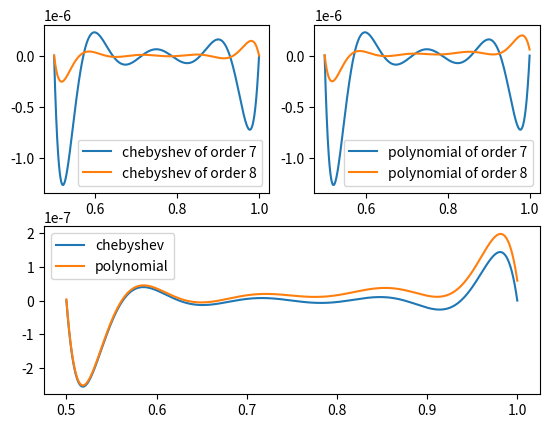

This chart was generated by the following Python code:
import numpy as np
import matplotlib.pyplot as plt

order=8
N=1001

def function(x):
    y=[]
    for i in range(len(x)):
        y.append(np.log2(0.5+0.5*(x[i]+1)/2))
    return y
# change the domain of log2

def cheb_fit(fun,ord):
    x=np.linspace(-1,1,ord+1)
    y=fun(x)
    mat=np.zeros([ord+1,ord+1])
    mat[:,0]=1
    mat[:,1]=x
    for i in range(2,ord+1):
        mat[:,i]=2*x*mat[:,i-1]-mat[:,i-2]
    coeffs=np.linalg.inv(mat)@y
    return coeffs

def poly_fit(fun,x1,x2,deg):
    x=np.linspace(x1,x2,deg+1)
    y=fun(x)
    mat=np.zeros([deg+1,deg+1])
    for i in range(deg+1):
        mat[:,i]=x**i
    coeffs=np.linalg.inv(mat)@y
    return coeffs

x0=np.linspace(0.5,1,N)
x1=np.linspace(-1,1,N)

truth=np.log2(x0)

plt.subplot(221)
for order in range(7,9):
    coeff_cheb=cheb_fit(function,order)
    mat1=np.zeros([N,order+1])
    mat1[:,0]=1
    mat1[:,1]=x1
    for i in range(2,order+1):
        mat1[:,i]=2*x1*mat1[:,i-1]-mat1[:,i-2]
    cheb_my=mat1@coeff_cheb
    plt.plot(x0,cheb_my-truth,'-')
plt.legend(['chebyshev of order 7','chebyshev of order 8'],loc='best')

plt.subplot(222)
for deg in range(7,9):
    coeff_poly=poly_fit(np.log2,0.5,1,deg)
    mat2=np.zeros([N,deg+1])
    for i in range(deg+1):
        mat2[:,i]=x0**i
    poly_my=mat2@coeff_poly
    plt.plot(x0,poly_my-truth,'-')
plt.legend(['polynomial of order 7','polynomial of order 8'],loc='best')

plt.subplot(212)
plt.plot(x0,cheb_my-truth,'-',x0,poly_my-truth,'-')
plt.legend(['chebyshev','polynomial'],loc='best')

plt.show()

